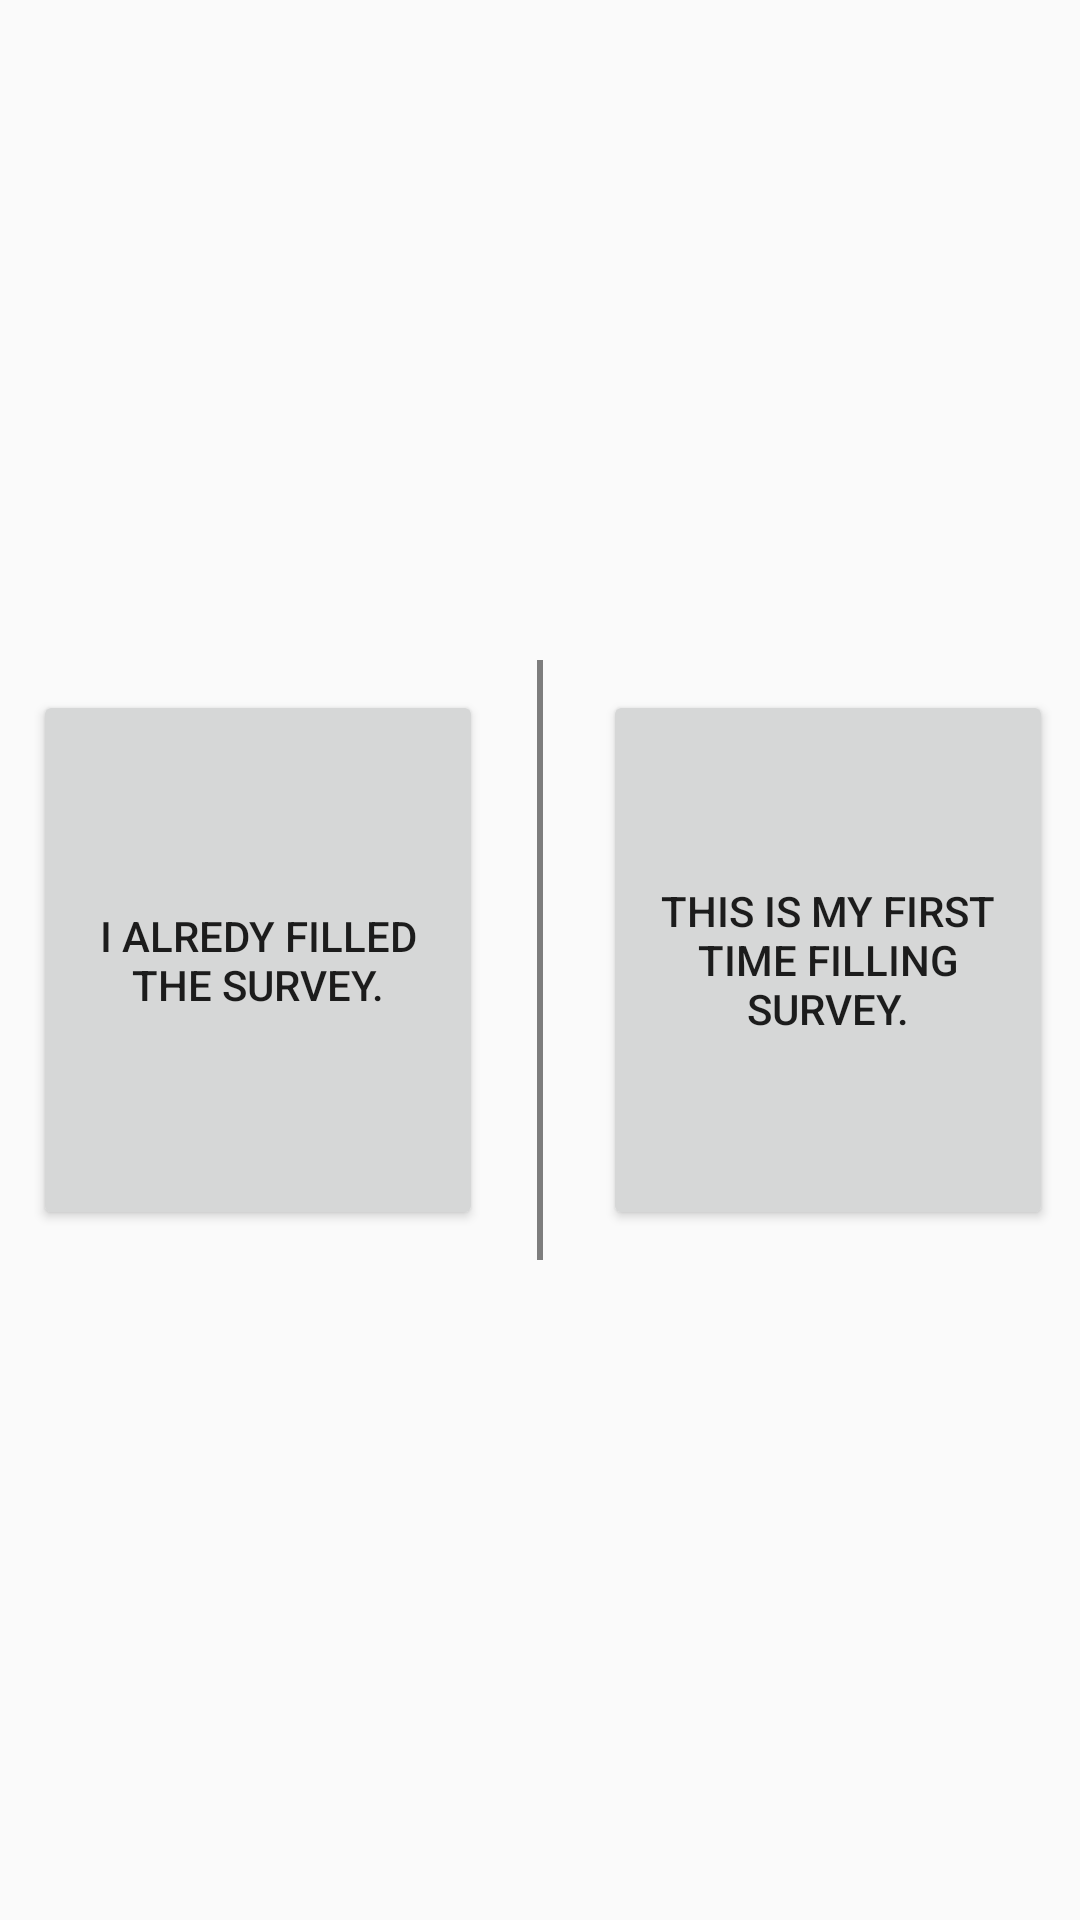

Layout XML and referenced resources for this Android screen:
<!-- AndroidManifest.xml: activity theme AppTheme.NoActionBar -->
<!-- res/layout/fragment_check_user.xml -->
<RelativeLayout xmlns:android="http://schemas.android.com/apk/res/android"
    xmlns:tools="http://schemas.android.com/tools"
    android:layout_width="match_parent"
    android:layout_height="match_parent"
    android:paddingBottom="@dimen/activity_vertical_margin"
    android:paddingLeft="@dimen/activity_horizontal_margin"
    android:paddingRight="@dimen/activity_horizontal_margin"
    android:paddingTop="@dimen/activity_vertical_margin"
    tools:context=".fragment.CheckUserActivityFragment"
    tools:showIn="@layout/activity_check_user">

    <View
        android:layout_width="2dp"
        android:layout_height="200dp"
        android:background="@android:color/black"
        android:id="@+id/divider"
        android:layout_centerInParent="true"
        android:alpha="0.5" />

    <Button
        android:layout_width="150dp"
        android:layout_height="180dp"
        android:text="@string/previusVisit"
        android:id="@+id/button"
        android:layout_alignEnd="@+id/divider"
        android:layout_centerVertical="true"
        android:layout_marginRight="20dp" />

    <Button
        android:layout_width="150dp"
        android:layout_height="180dp"
        android:text="@string/newVisit"
        android:id="@+id/button2"
        android:layout_centerVertical="true"
        android:layout_toEndOf="@+id/divider"
        android:layout_marginLeft="20dp" />

    <LinearLayout
        android:orientation="horizontal"
        android:layout_width="600dp"
        android:layout_height="wrap_content"
        android:layout_centerInParent="true"
        android:id="@+id/phoneLayout"
        android:visibility="invisible"
        android:weightSum="10">
        <android.support.design.widget.TextInputLayout
            android:layout_width="0dp"
            android:layout_height="wrap_content"
            android:layout_marginTop="8dp"
            android:layout_marginBottom="8dp"
            android:id="@+id/telInput"
            android:gravity="center_vertical"
            android:layout_weight="9">
            <EditText android:id="@+id/input_tel"
                android:layout_width="match_parent"
                android:layout_height="wrap_content"
                android:hint="@string/enterPhoneNumber"
                android:inputType="phone"
                 />
        </android.support.design.widget.TextInputLayout>

        <Button
            android:layout_width="wrap_content"
            android:layout_height="wrap_content"
            android:text="@string/Ok"
            android:id="@+id/button3"
            android:layout_weight="1"
            android:layout_gravity="center_vertical" />
    </LinearLayout>
</RelativeLayout>
<!-- res/layout/activity_check_user.xml (included above) -->
<?xml version="1.0" encoding="utf-8"?>
<android.support.design.widget.CoordinatorLayout xmlns:android="http://schemas.android.com/apk/res/android"
    xmlns:app="http://schemas.android.com/apk/res-auto"
    xmlns:tools="http://schemas.android.com/tools"
    android:layout_width="match_parent"
    android:layout_height="match_parent"
    android:fitsSystemWindows="true"
    tools:context=".activity.CheckUserActivity">

    <android.support.design.widget.AppBarLayout
        android:layout_width="match_parent"
        android:layout_height="wrap_content"
        android:theme="@style/AppTheme.AppBarOverlay">

        <android.support.v7.widget.Toolbar
            android:id="@+id/toolbar"
            android:layout_width="match_parent"
            android:layout_height="?attr/actionBarSize"
            android:background="?attr/colorPrimary"
            app:popupTheme="@style/AppTheme.PopupOverlay" />

    </android.support.design.widget.AppBarLayout>

    <include layout="@layout/content_check_user" />

</android.support.design.widget.CoordinatorLayout>
<!-- res/layout/content_check_user.xml (included above) -->
<fragment xmlns:android="http://schemas.android.com/apk/res/android"
    xmlns:app="http://schemas.android.com/apk/res-auto"
    xmlns:tools="http://schemas.android.com/tools"
    android:id="@+id/fragment"
    android:name="com.hankarun.patienthistory.fragment.CheckUserActivityFragment"
    android:layout_width="match_parent"
    android:layout_height="match_parent"
    app:layout_behavior="@string/appbar_scrolling_view_behavior"
    tools:layout="@layout/fragment_check_user" />
<!-- resources referenced by this layout -->
<resources>
  <string name="Ok">Ok</string>
  <string name="enterPhoneNumber">Enter your phone number, please.</string>
  <string name="newVisit">This is my first time filling survey.</string>
  <string name="previusVisit">I alredy filled the survey.</string>
  <style name="AppTheme.AppBarOverlay" parent="ThemeOverlay.AppCompat.Dark.ActionBar" />
  <style name="AppTheme.PopupOverlay" parent="ThemeOverlay.AppCompat.Light" />
  <style name="AppTheme.NoActionBar">
          <item name="windowActionBar">false</item>
          <item name="windowNoTitle">true</item>
      </style>
</resources>
